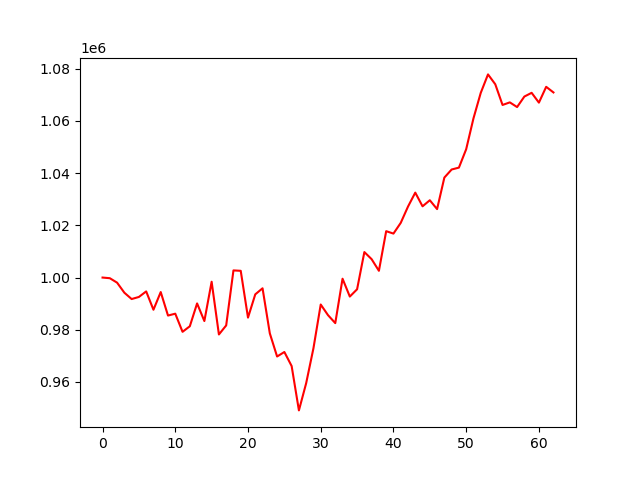

The data file committed next to this chart (first rows):
, 0
0, 1000000
1, 999750
2, 998042
3, 994194
4, 991765
5, 992567
6, 994692
7, 987669
8, 994445
9, 985442
10, 986157
11, 979206
12, 981337
13, 990087
14, 983339
15, 998391
16, 978194
17, 981660
18, 1002738
19, 1002580
20, 984648
21, 993567
22, 995883
23, 978620
24, 969748
25, 971474
26, 966098
27, 949100
28, 959546
29, 972930
30, 989670
31, 985598
32, 982539
33, 999554
34, 992719
35, 995511
36, 1009765
37, 1007035
38, 1002588
39, 1017768
40, 1016846
41, 1020949
42, 1027187
43, 1032542
44, 1027295
45, 1029619
46, 1026229
47, 1038308
48, 1041401
49, 1042124
50, 1049174
51, 1060969
52, 1070739
53, 1077838
54, 1074064
55, 1066129
56, 1067121
57, 1065325
58, 1069351
59, 1070782
... 3 more rows
